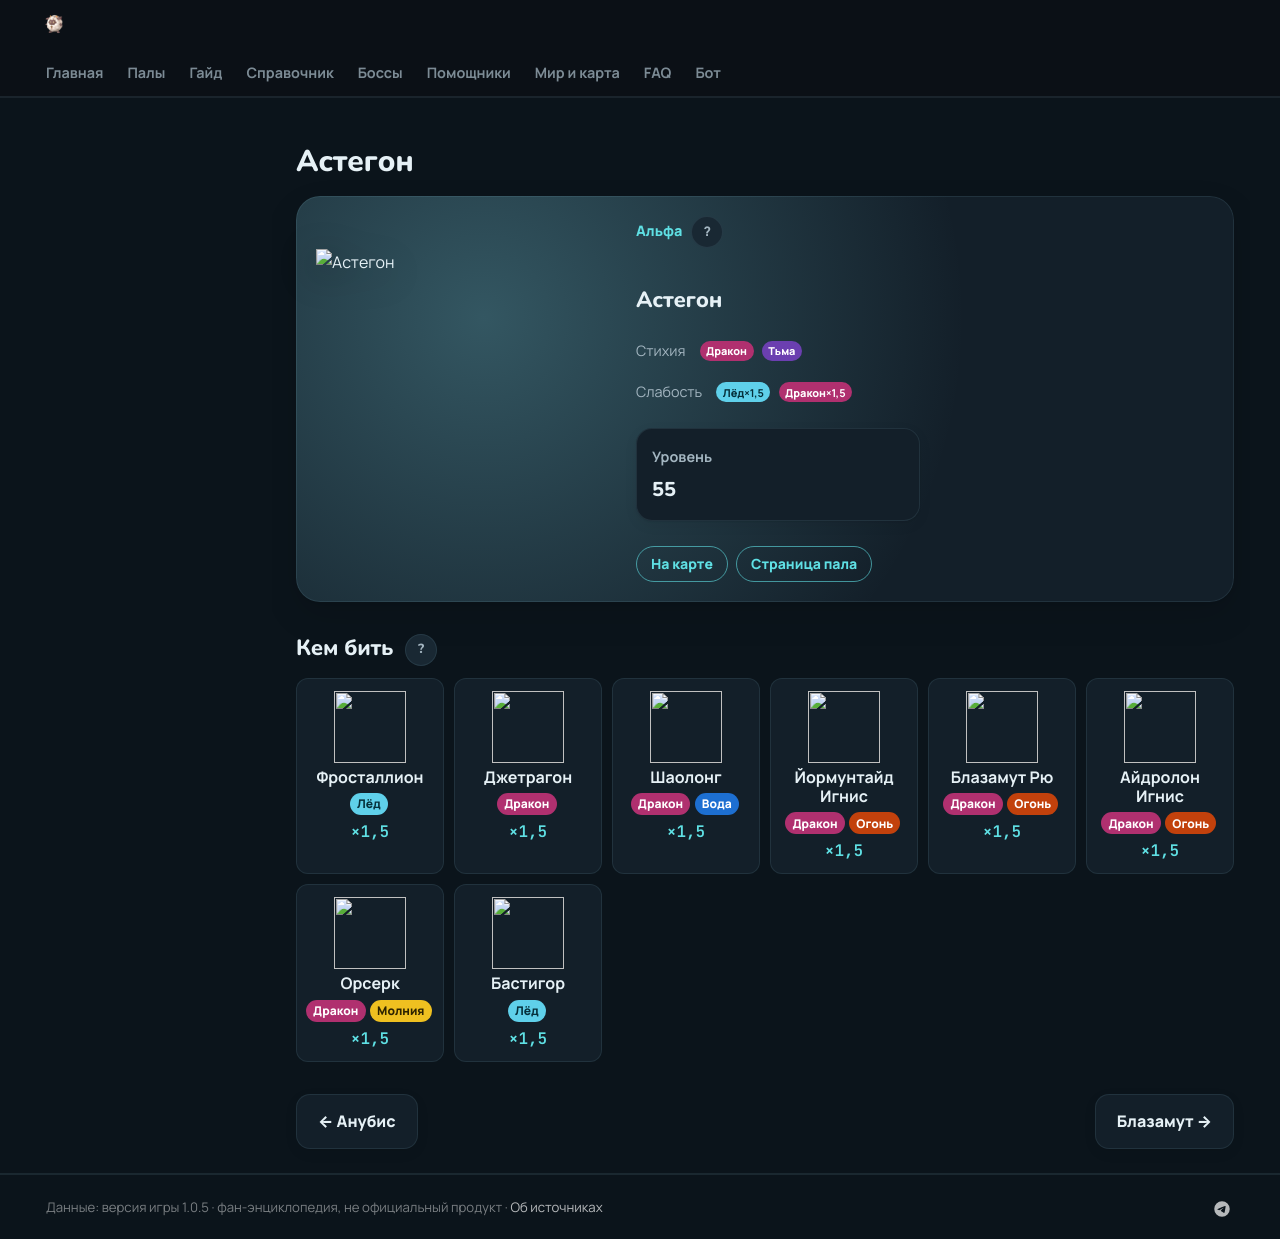

repository: 39den/palwiki · page: boss/alpha_astegon/index.html · generator: mkdocs

---
hide: [toc]
---
# Астегон

<div class="boss-hero" data-el="dragon" markdown="0"><img class="bimg" src="../../pp/art/BlackMetalDragon-512.webp" srcset="../../pp/art/BlackMetalDragon-384.webp 384w, ../../pp/art/BlackMetalDragon-512.webp 512w, ../../pp/art/BlackMetalDragon-768.webp 768w" sizes="(max-width:700px) 70vw, 360px" alt="Астегон" width="512" height="512" decoding="async" fetchpriority="high"><div class="bi"><span class="kind">👑 Альфа <button class="hlp" data-h="boss">?</button></span><h2>Астегон</h2><div class="bel"><span class="il">Стихия</span><span class="el el-dragon">Дракон</span><span class="el el-dark">Тьма</span></div><div class="wk"><span class="il">Слабость</span><span class="el el-ice">Лёд <b class="mx">×1,5</b></span><span class="el el-dragon">Дракон <b class="mx">×1,5</b></span></div><div class="bmodes n1"><input type="radio" name="bmode" id="bm0" checked><label for="bm0">Альфа</label><div class="bmp"><div class=itiles><div class="it"><span class="ii">⭐</span><span class="il">Уровень</span><b>48</b></div></div></div></div><div class="bb"><a class="md-button" href="../../map/?q=Астегон">📍 На карте</a><a class="md-button" href="../../4_spravochniki/paly/astegon/">Страница пала</a></div></div></div>

## 💥 Кем бить <button class="hlp" data-tip="Палы, которые бьют по слабости босса, — сверху самые эффективные (×1,5 и выше). Нажми на пала — откроется его сборка: там видно, сколько ударов нужно против этого босса.">?</button>

<div class="ctrs" markdown="0"><a class="ctr card-link" href="../../4_spravochniki/paly/frostallion/#bld"><img src="../../pp/art/IceHorse-256.webp" width="96" height="96" alt="" loading="lazy" decoding="async"><b>Фросталлион</b><span class="ctr-el"><span class="el el-ice">Лёд</span></span><span class="ctr-x">×1,5</span></a><a class="ctr card-link" href="../../4_spravochniki/paly/jetragon/#bld"><img src="../../pp/art/JetDragon-256.webp" width="96" height="96" alt="" loading="lazy" decoding="async"><b>Джетрагон</b><span class="ctr-el"><span class="el el-dragon">Дракон</span></span><span class="ctr-x">×1,5</span></a><a class="ctr card-link" href="../../4_spravochniki/paly/shaolong/#bld"><img src="../../pp/art/BlueSkyDragon-256.webp" width="96" height="96" alt="" loading="lazy" decoding="async"><b>Шаолонг</b><span class="ctr-el"><span class="el el-dragon">Дракон</span><span class="el el-water">Вода</span></span><span class="ctr-x">×1,5</span></a><a class="ctr card-link" href="../../4_spravochniki/paly/jormuntide_ignis/#bld"><img src="../../pp/art/Umihebi_Fire-256.webp" width="96" height="96" alt="" loading="lazy" decoding="async"><b>Йормунтайд Игнис</b><span class="ctr-el"><span class="el el-dragon">Дракон</span><span class="el el-fire">Огонь</span></span><span class="ctr-x">×1,5</span></a><a class="ctr card-link" href="../../4_spravochniki/paly/blazamut_ryu/#bld"><img src="../../pp/art/KingBahamut_Dragon-256.webp" width="96" height="96" alt="" loading="lazy" decoding="async"><b>Блазамут Рю</b><span class="ctr-el"><span class="el el-dragon">Дракон</span><span class="el el-fire">Огонь</span></span><span class="ctr-x">×1,5</span></a><a class="ctr card-link" href="../../4_spravochniki/paly/eidrolon_ignis/#bld"><img src="../../pp/art/GhostDragon_Fire-256.webp" width="96" height="96" alt="" loading="lazy" decoding="async"><b>Айдролон Игнис</b><span class="ctr-el"><span class="el el-dragon">Дракон</span><span class="el el-fire">Огонь</span></span><span class="ctr-x">×1,5</span></a><a class="ctr card-link" href="../../4_spravochniki/paly/orserk/#bld"><img src="../../pp/art/ThunderDragonMan-256.webp" width="96" height="96" alt="" loading="lazy" decoding="async"><b>Орсерк</b><span class="ctr-el"><span class="el el-dragon">Дракон</span><span class="el el-electric">Молния</span></span><span class="ctr-x">×1,5</span></a><a class="ctr card-link" href="../../4_spravochniki/paly/bastigor/#bld"><img src="../../pp/art/SnowTigerBeastman-256.webp" width="96" height="96" alt="" loading="lazy" decoding="async"><b>Бастигор</b><span class="ctr-el"><span class="el el-ice">Лёд</span></span><span class="ctr-x">×1,5</span></a></div>

<div class="pn" markdown="0"><a class="card-link" href="../../boss/alpha_anubis/">← Анубис</a><a class="card-link" href="../../boss/alpha_blazamut/">Блазамут →</a></div>
